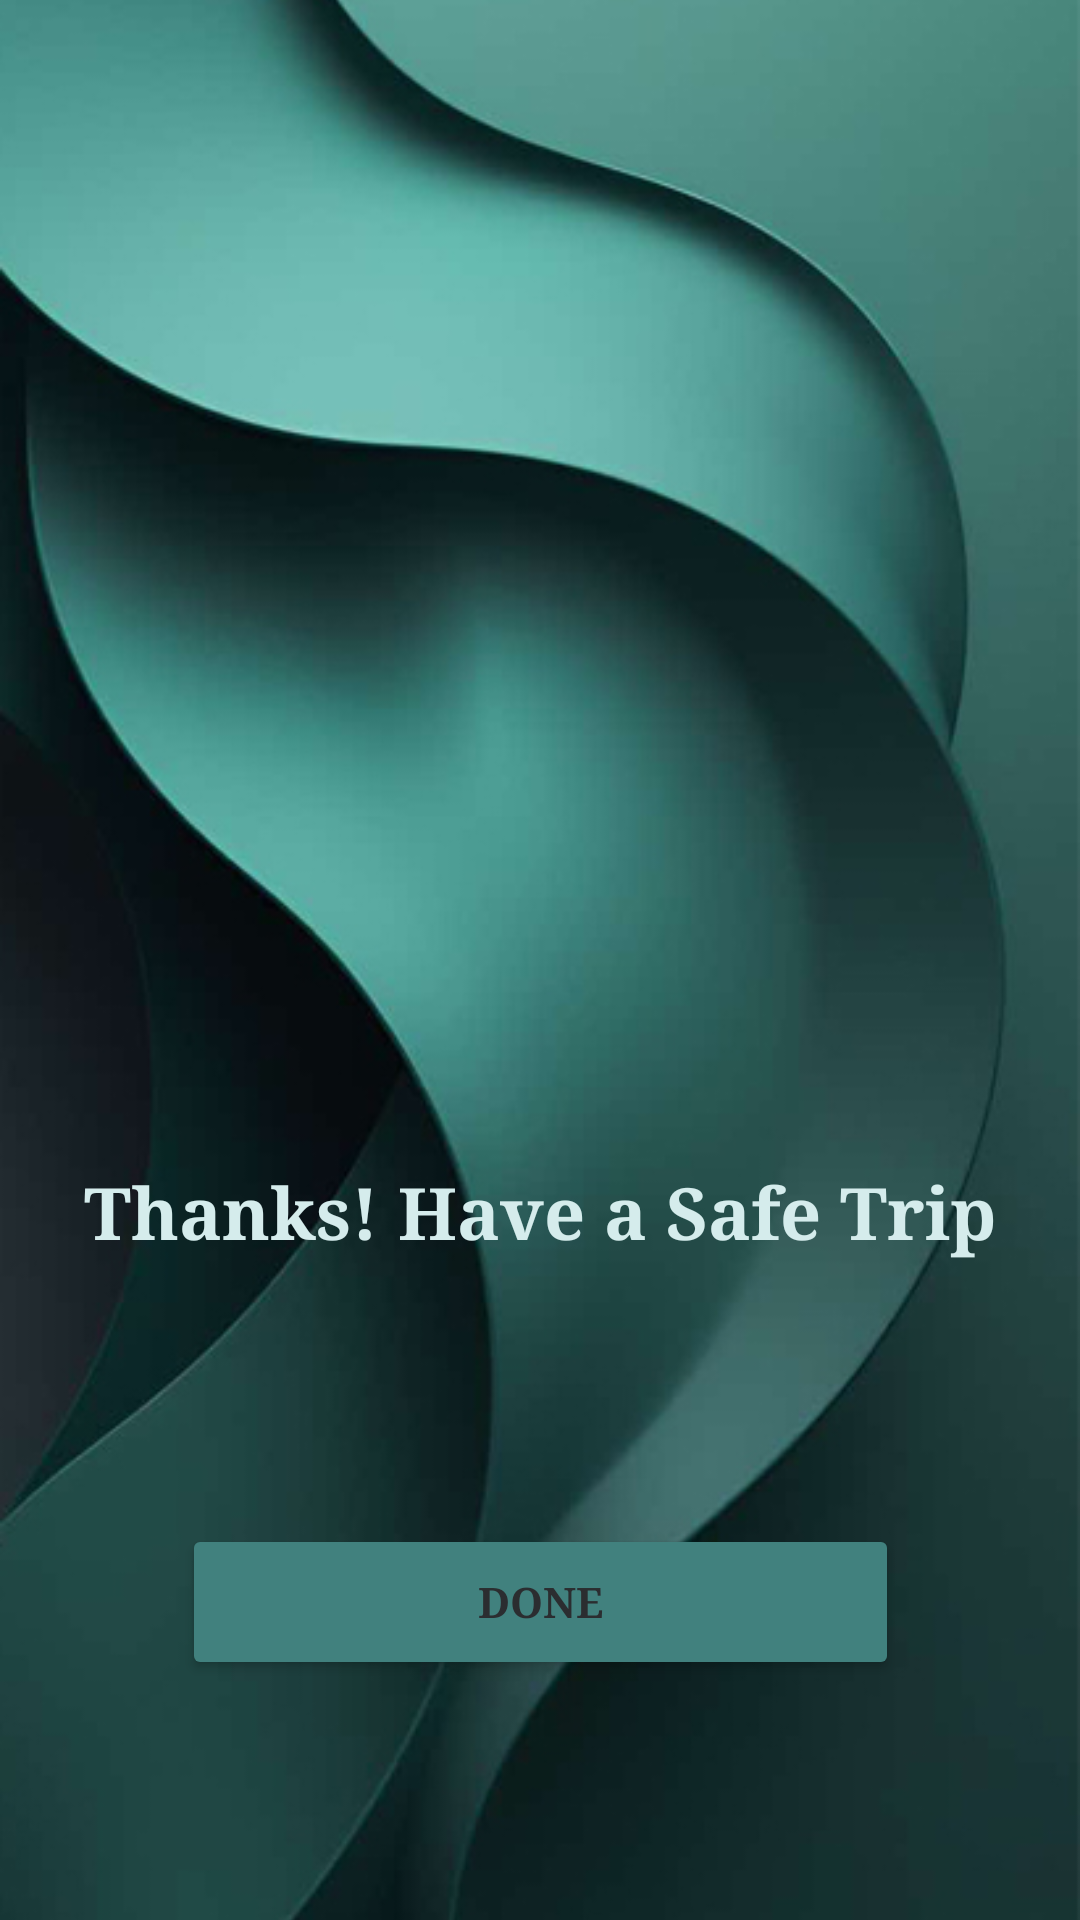

This screen was rendered from an Android layout file. Write that file and the resources it references.
<!-- AndroidManifest.xml: application theme Theme.TRIKESAFE -->
<!-- res/layout/activity_safe_trip.xml -->
<?xml version="1.0" encoding="utf-8"?>
<androidx.constraintlayout.widget.ConstraintLayout
    xmlns:android="http://schemas.android.com/apk/res/android"
    xmlns:app="http://schemas.android.com/apk/res-auto"
    xmlns:tools="http://schemas.android.com/tools"
    android:layout_width="match_parent"
    android:layout_height="match_parent">

    <ImageView
        android:id="@+id/imageView9"
        android:layout_width="0dp"
        android:layout_height="0dp"
        android:scaleType="centerCrop"
        app:layout_constraintBottom_toBottomOf="parent"
        app:layout_constraintEnd_toEndOf="parent"
        app:layout_constraintStart_toStartOf="parent"
        app:layout_constraintTop_toTopOf="parent"
        app:srcCompat="@drawable/allbg" />

    <ImageView
        android:id="@+id/imageView10"
        android:layout_width="250dp"
        android:layout_height="250dp"
        android:layout_marginTop="50dp"
        app:layout_constraintEnd_toEndOf="parent"
        app:layout_constraintStart_toStartOf="parent"
        app:layout_constraintTop_toTopOf="parent"
        app:srcCompat="@drawable/finallogongapnggo" />

    <TextView
        android:id="@+id/textView8"
        android:layout_width="wrap_content"
        android:layout_height="wrap_content"
        android:fontFamily="serif"
        android:text="Thanks! Have a Safe Trip"
        android:textColor="#D5ECEC"
        android:textSize="24sp"
        android:textStyle="bold"
        app:layout_constraintBottom_toTopOf="@+id/button"
        app:layout_constraintEnd_toEndOf="parent"
        app:layout_constraintStart_toStartOf="parent"
        app:layout_constraintTop_toBottomOf="@+id/imageView10" />

    <Button
        android:id="@+id/button"
        android:layout_width="239dp"
        android:layout_height="52dp"
        android:layout_marginBottom="80dp"
        android:backgroundTint="#41817E"
        android:text="Done"
        android:textColor="#2B2D30"
        android:textStyle="bold"
        android:typeface="serif"
        app:layout_constraintBottom_toBottomOf="parent"
        app:layout_constraintEnd_toEndOf="parent"
        app:layout_constraintStart_toStartOf="parent" />

</androidx.constraintlayout.widget.ConstraintLayout>
<!-- resources referenced by this layout -->
<resources>
  <!-- drawable allbg: jpg bitmap (drawable, 106617 bytes) -->
  <style name="Theme.TRIKESAFE" parent="Base.Theme.TRIKESAFE" />
  <style name="Base.Theme.TRIKESAFE" parent="Theme.Material3.DayNight.NoActionBar">
          <item name="android:windowFullscreen" />
          
          
      </style>
</resources>
